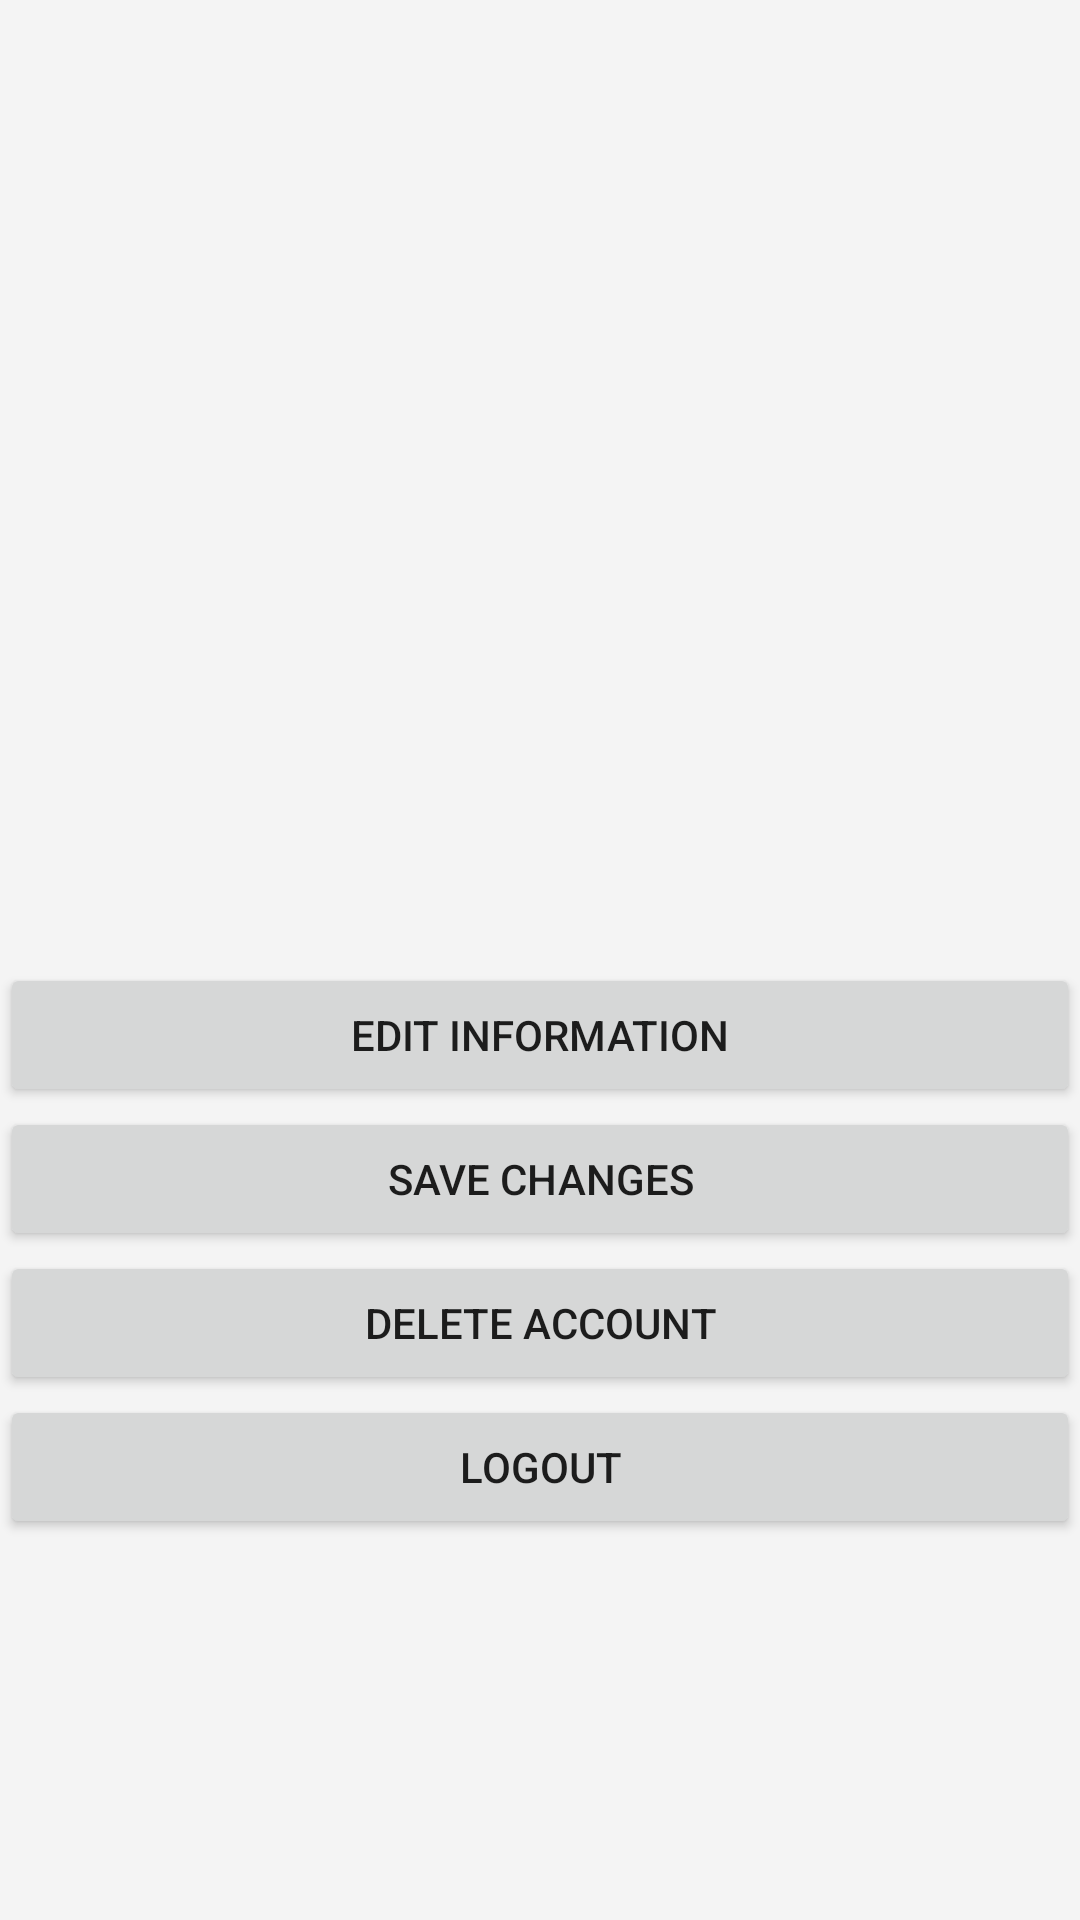

The Android layout XML behind this screen, and the referenced resources:
<!-- AndroidManifest.xml: application theme AppTheme -->
<!-- res/layout/activity_account.xml -->
<?xml version="1.0" encoding="utf-8"?>
<LinearLayout xmlns:android="http://schemas.android.com/apk/res/android"
    xmlns:app="http://schemas.android.com/apk/res-auto"
    xmlns:tools="http://schemas.android.com/tools"
    android:id="@+id/llMain"
    android:layout_width="fill_parent"
    android:layout_height="fill_parent"
    android:background="#f4f4f4"
    android:orientation="vertical">


    <ExpandableListView
        android:id="@+id/lvExp"
        android:layout_width="match_parent"
        android:layout_height="321dp" />

    <Button
        android:id="@+id/buttonEdit"
        android:layout_width="match_parent"
        android:layout_height="wrap_content"
        android:text="@string/edit" />

    <Button
        android:id="@+id/buttonSave"
        android:layout_width="match_parent"
        android:layout_height="wrap_content"
        android:text="@string/save" />

    <Button
        android:id="@+id/buttonDeleteAccount"
        android:layout_width="match_parent"
        android:layout_height="wrap_content"
        android:text="@string/delete_account" />

    <Button
        android:id="@+id/buttonLogout"
        android:layout_width="match_parent"
        android:layout_height="wrap_content"
        android:text="@string/logout" />

    </LinearLayout>
<!-- resources referenced by this layout -->
<resources>
  <string name="delete_account">Delete Account</string>
  <string name="edit">Edit information</string>
  <string name="logout">Logout</string>
  <string name="save">Save changes</string>
  <style name="AppTheme" parent="Theme.AppCompat.Light.DarkActionBar">
          
          <item name="colorPrimary">@color/colorPrimary</item>
          <item name="colorPrimaryDark">@color/colorPrimaryDark</item>
          <item name="colorAccent">@color/colorAccent</item>
      </style>
  <color name="colorPrimary">#3F51B5</color>
  <color name="colorPrimaryDark">#303f9f</color>
  <color name="colorAccent">#FF4081</color>
</resources>
